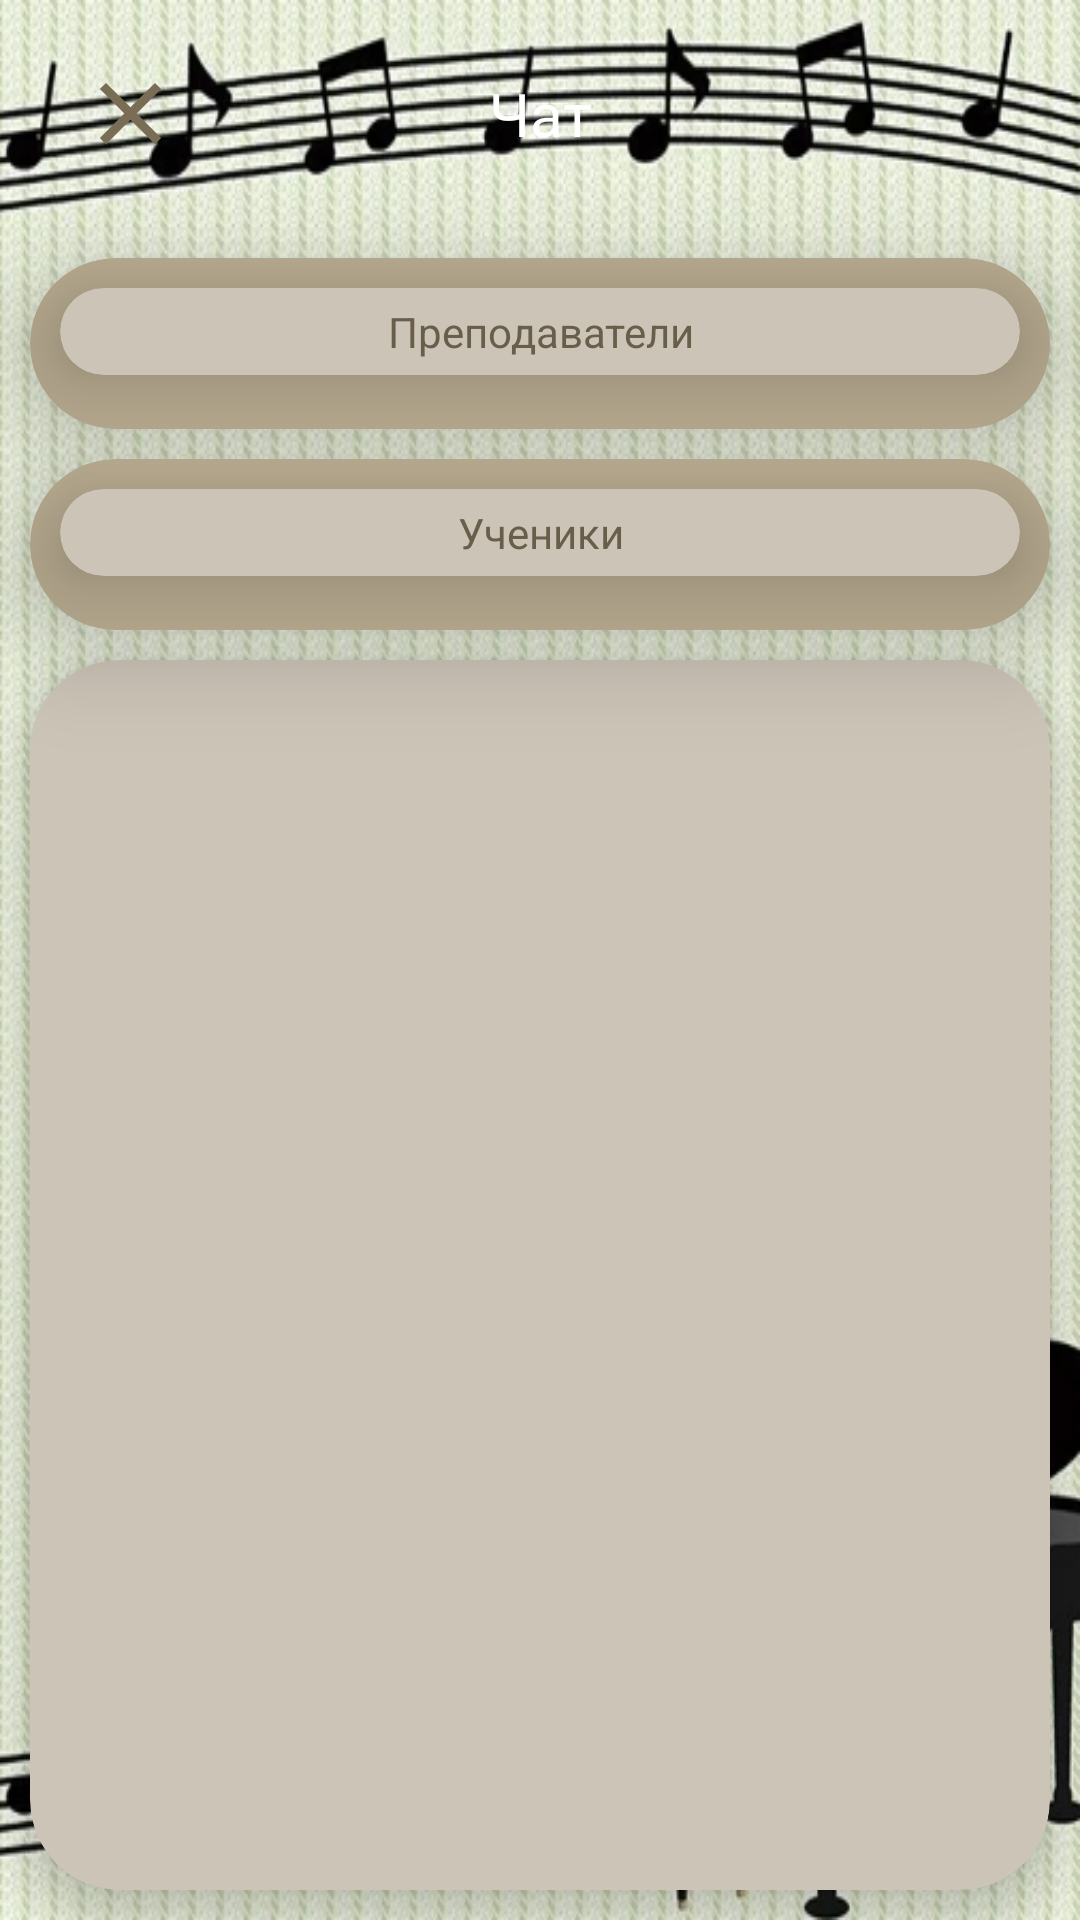

Layout XML and referenced resources for this Android screen:
<!-- AndroidManifest.xml: application theme Theme.MusicApp -->
<!-- res/layout/activity_chat.xml -->
<?xml version="1.0" encoding="utf-8"?>
<androidx.drawerlayout.widget.DrawerLayout
    xmlns:android="http://schemas.android.com/apk/res/android"
    xmlns:app="http://schemas.android.com/apk/res-auto"
    xmlns:tools="http://schemas.android.com/tools"
    android:layout_width="match_parent"
    android:layout_height="match_parent"
    android:background="@drawable/page"
    tools:context=".Activity.Chat.ChatActivity"
    android:fitsSystemWindows="true"
    tools:openDrawer="start">

    <LinearLayout
        android:layout_width="match_parent"
        android:layout_height="match_parent"
        android:orientation="vertical">

        <androidx.appcompat.widget.Toolbar
            android:id="@+id/toolBarMain"
            android:layout_width="match_parent"
            android:layout_height="wrap_content"
            android:layout_margin="10dp"
            android:backgroundTint="@color/lavender_light"
            android:background="@drawable/lavender_border">

            <TextView
                android:layout_width="wrap_content"
                android:layout_height="wrap_content"
                android:text="Чат"
                android:layout_gravity="center"
                android:textColor="#FFFFFF"
                android:textSize="20sp"/>
            <ImageView
                android:layout_width="35dp"
                android:layout_height="35dp"
                android:id="@+id/logOut"
                android:layout_gravity="start"
                android:layout_marginLeft="10dp"
                android:src="@drawable/ic_baseline_close_24"/>

        </androidx.appcompat.widget.Toolbar>

        <androidx.cardview.widget.CardView
            android:layout_width="match_parent"
            android:layout_height="wrap_content"
            app:cardCornerRadius="30dp"
            android:layout_marginTop="10dp"
            android:layout_marginLeft="10dp"
            android:layout_marginRight="10dp"
            android:backgroundTint="@color/lavender_light"
            app:cardElevation="20dp">
            <LinearLayout
                android:layout_width="match_parent"
                android:layout_height="wrap_content"
                android:layout_gravity="center_vertical"
                android:background="@drawable/lavender_border"
                android:orientation="vertical">

                    <androidx.cardview.widget.CardView
                        android:layout_width="match_parent"
                        android:layout_height="wrap_content"
                        android:layout_marginTop="10dp"
                        android:layout_marginLeft="10dp"
                        android:layout_marginRight="10dp"
                        app:cardCornerRadius="30dp"
                        android:backgroundTint="@color/lavender_lightest"
                        app:cardElevation="20dp">
                        <LinearLayout
                            android:layout_width="match_parent"
                            android:layout_height="wrap_content"
                            android:layout_gravity="center_horizontal"
                            android:background="@drawable/lavender_border"
                            android:orientation="vertical">
                            <TextView
                                android:layout_width="wrap_content"
                                android:layout_height="wrap_content"
                                android:layout_gravity="center"
                                android:padding="5dp"
                                android:text="Преподаватели"
                                android:textAlignment="center"
                                android:textColor="@color/lavender"
                                android:textSize="@dimen/text_size_small" />
                        </LinearLayout>
                    </androidx.cardview.widget.CardView>

                <androidx.recyclerview.widget.RecyclerView
                    android:id="@+id/rvUsersOne"
                    android:layout_width="match_parent"
                    android:layout_height="wrap_content"
                    android:layout_marginTop="8dp"
                    android:layout_marginBottom="10dp"
                    android:layout_marginLeft="10dp"
                    android:layout_marginRight="10dp"
                    android:orientation="horizontal" />
            </LinearLayout>
        </androidx.cardview.widget.CardView>
        <androidx.cardview.widget.CardView
            android:layout_width="match_parent"
            android:layout_height="wrap_content"
            app:cardCornerRadius="30dp"
            android:layout_marginTop="10dp"
            android:layout_marginLeft="10dp"
            android:layout_marginRight="10dp"
            android:backgroundTint="@color/lavender_light"
            app:cardElevation="20dp">
            <LinearLayout
                android:layout_width="match_parent"
                android:layout_height="wrap_content"
                android:layout_gravity="center_vertical"
                android:background="@drawable/lavender_border"
                android:orientation="vertical">

                <androidx.cardview.widget.CardView
                    android:layout_width="match_parent"
                    android:layout_height="wrap_content"
                    android:layout_marginTop="10dp"
                    android:layout_marginLeft="10dp"
                    android:layout_marginRight="10dp"
                    app:cardCornerRadius="30dp"
                    android:backgroundTint="@color/lavender_lightest"
                    app:cardElevation="20dp">
                    <LinearLayout
                        android:layout_width="match_parent"
                        android:layout_height="wrap_content"
                        android:layout_gravity="center_horizontal"
                        android:background="@drawable/lavender_border"
                        android:orientation="vertical">
                        <TextView
                            android:layout_width="wrap_content"
                            android:layout_height="wrap_content"
                            android:layout_gravity="center"
                            android:padding="5dp"
                            android:text="Ученики"
                            android:textAlignment="center"
                            android:textColor="@color/lavender"
                            android:textSize="@dimen/text_size_small" />

                    </LinearLayout>
                </androidx.cardview.widget.CardView>

            <androidx.recyclerview.widget.RecyclerView
                android:layout_width="match_parent"
                android:layout_height="wrap_content"
                android:orientation="horizontal"
                android:layout_marginTop="8dp"
                android:layout_marginBottom="10dp"
                android:layout_marginLeft="10dp"
                android:layout_marginRight="10dp"
                android:id="@+id/rvUsersSec"/>
            </LinearLayout>
        </androidx.cardview.widget.CardView>


        <androidx.cardview.widget.CardView
            android:layout_width="match_parent"
            android:layout_height="match_parent"
            app:cardCornerRadius="30dp"
            android:layout_margin="10dp"
            android:backgroundTint="@color/lavender_lightest"
            app:cardElevation="8dp">
            <LinearLayout
                android:layout_width="match_parent"
                android:layout_height="match_parent"
                android:layout_gravity="center_vertical"
                android:background="@drawable/lavender_border">
            <androidx.recyclerview.widget.RecyclerView
                android:layout_width="match_parent"
                android:layout_height="match_parent"
                android:layout_margin="10dp"
                android:id="@+id/rvRecentChats"/>
            </LinearLayout>
        </androidx.cardview.widget.CardView>

    </LinearLayout>

    <com.google.android.material.navigation.NavigationView
        android:id="@+id/nav_view"
        android:layout_width="wrap_content"
        android:layout_height="match_parent"
        android:layout_gravity="start"
        android:background="@color/lavender_light"
        android:fitsSystemWindows="true"
        app:headerLayout="@layout/header_main"
        app:menu="@menu/drawer_main_menu"
        android:visibility="gone"/>

</androidx.drawerlayout.widget.DrawerLayout>
<!-- res/layout/header_main.xml (included above) -->
<?xml version="1.0" encoding="utf-8"?>
<LinearLayout xmlns:android="http://schemas.android.com/apk/res/android"
    xmlns:app="http://schemas.android.com/apk/res-auto"
    xmlns:tools="http://schemas.android.com/tools"
    android:layout_width="match_parent"
    android:layout_height="wrap_content"
    android:background="@color/lavender"
    android:orientation="vertical">

    <ImageView
        android:id="@+id/image_avatar"
        android:layout_width="match_parent"
        android:layout_height="wrap_content"
        android:layout_margin="15dp"
        app:srcCompat="@drawable/ic_baseline_person_24_big" />

    <TextView
        android:id="@+id/textView_userName"
        android:layout_width="wrap_content"
        android:layout_height="wrap_content"
        android:layout_margin="10dp"
        android:layout_gravity="center"
        android:text="UserName"
        android:textColor="@color/white"
        android:textSize="@dimen/text_size_big" />
</LinearLayout>
<!-- resources referenced by this layout -->
<resources>
  <color name="lavender">#695E4A</color>
  <color name="lavender_light">#B6A98F</color>
  <color name="lavender_lightest">#CCC4B7</color>
  <color name="white">#FFFFFFFF</color>
  <dimen name="text_size_big">40sp</dimen>
  <dimen name="text_size_small">14sp</dimen>
  <!-- drawable ic_baseline_close_24 (drawable) -->
  <vector android:height="24dp" android:tint="#7A6D55"
      android:viewportHeight="24" android:viewportWidth="24"
      android:width="24dp" xmlns:android="http://schemas.android.com/apk/res/android">
      <path android:fillColor="@android:color/white" android:pathData="M19,6.41L17.59,5 12,10.59 6.41,5 5,6.41 10.59,12 5,17.59 6.41,19 12,13.41 17.59,19 19,17.59 13.41,12z"/>
  </vector>
  <!-- drawable ic_baseline_person_24_big (drawable) -->
  <vector android:height="124dp" android:tint="#B6A98F"
      android:viewportHeight="24" android:viewportWidth="24"
      android:width="124dp" xmlns:android="http://schemas.android.com/apk/res/android">
      <path android:fillColor="@android:color/white" android:pathData="M12,12c2.21,0 4,-1.79 4,-4s-1.79,-4 -4,-4 -4,1.79 -4,4 1.79,4 4,4zM12,14c-2.67,0 -8,1.34 -8,4v2h16v-2c0,-2.66 -5.33,-4 -8,-4z"/>
  </vector>
  <!-- drawable page: png bitmap (drawable, 683746 bytes) -->
  <style name="Theme.MusicApp" parent="Theme.MaterialComponents.DayNight.NoActionBar">
          
          <item name="colorPrimary">@color/lavender</item>
          <item name="colorPrimaryVariant">@color/lavender</item>
          <item name="colorOnPrimary">@color/white</item>
          
          <item name="colorSecondary">@color/teal_200</item>
          <item name="colorSecondaryVariant">@color/teal_700</item>
          <item name="colorOnSecondary">@color/black</item>
          
          <item name="android:statusBarColor" tools:targetApi="l">?attr/colorPrimaryVariant</item>
          
          <item name="windowActionBar">false</item>
          <item name="windowNoTitle">true</item>
      </style>
  <color name="teal_200">#FF03DAC5</color>
  <color name="teal_700">#FF018786</color>
  <color name="black">#FF000000</color>
</resources>
